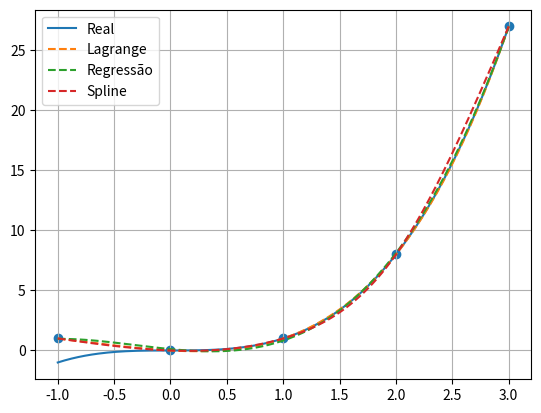

The script that saved this image:
# --------------------------------------------------------
# ENUNCIADO
# --------------------------------------------------------
# x = [-1,0,1,2,3]
# y = [1,0,1,8,27]
#
# - Implementar:
#   * Regressão polinomial
#   * Lagrange
#   * Newton
#   * Splines
# - Comparar resultados
# - Análise de erro
# - Gráfico
# --------------------------------------------------------

import numpy as np
import matplotlib.pyplot as plt
from scipy.interpolate import CubicSpline

# ---------------------------------------------
# Classe base
# ---------------------------------------------
class Interpolador:
    def __init__(self, x, y):
        self.x = np.array(x)
        self.y = np.array(y)

# ---------------------------------------------
# Lagrange
# ---------------------------------------------
class Lagrange(Interpolador):
    def avaliar(self, xp):
        n = len(self.x)
        yp = 0
        for i in range(n):
            L = 1
            for j in range(n):
                if i != j:
                    L *= (xp - self.x[j])/(self.x[i] - self.x[j])
            yp += self.y[i]*L
        return yp

# ---------------------------------------------
# Regressão polinomial
# ---------------------------------------------
class Regressao(Interpolador):
    def __init__(self, x, y, grau):
        super().__init__(x,y)
        self.coef = np.polyfit(x,y,grau)

    def avaliar(self, xp):
        return np.polyval(self.coef, xp)

# ---------------------------------------------
# Spline cúbico
# ---------------------------------------------
class SplineCubico(Interpolador):
    def __init__(self, x, y):
        super().__init__(x,y)
        self.cs = CubicSpline(x,y, bc_type='natural')

    def avaliar(self, xp):
        return self.cs(xp)

# ---------------------------------------------
# Dados
# ---------------------------------------------
x = np.array([-1,0,1,2,3])
y = np.array([1,0,1,8,27])

# ---------------------------------------------
# Modelos
# ---------------------------------------------
lag = Lagrange(x,y)
reg = Regressao(x,y,3)
spl = SplineCubico(x,y)

# ---------------------------------------------
# Avaliação
# ---------------------------------------------
x_plot = np.linspace(-1,3,200)

y_lag = np.array([lag.avaliar(xi) for xi in x_plot])
y_reg = reg.avaliar(x_plot)
y_spl = spl.avaliar(x_plot)

# ---------------------------------------------
# Erro (referência: x^3)
# ---------------------------------------------
y_real = x_plot**3

def erro(y_real, y_modelo):
    return np.mean(np.abs(y_real - y_modelo))

print("Erro Lagrange:", erro(y_real,y_lag))
print("Erro Regressão:", erro(y_real,y_reg))
print("Erro Spline:", erro(y_real,y_spl))

# ---------------------------------------------
# Gráfico comparativo
# ---------------------------------------------
plt.figure()
plt.plot(x_plot, y_real, label='Real')
plt.plot(x_plot, y_lag, '--', label='Lagrange')
plt.plot(x_plot, y_reg, '--', label='Regressão')
plt.plot(x_plot, y_spl, '--', label='Spline')
plt.scatter(x,y)
plt.legend()
plt.grid(True)
plt.show()
